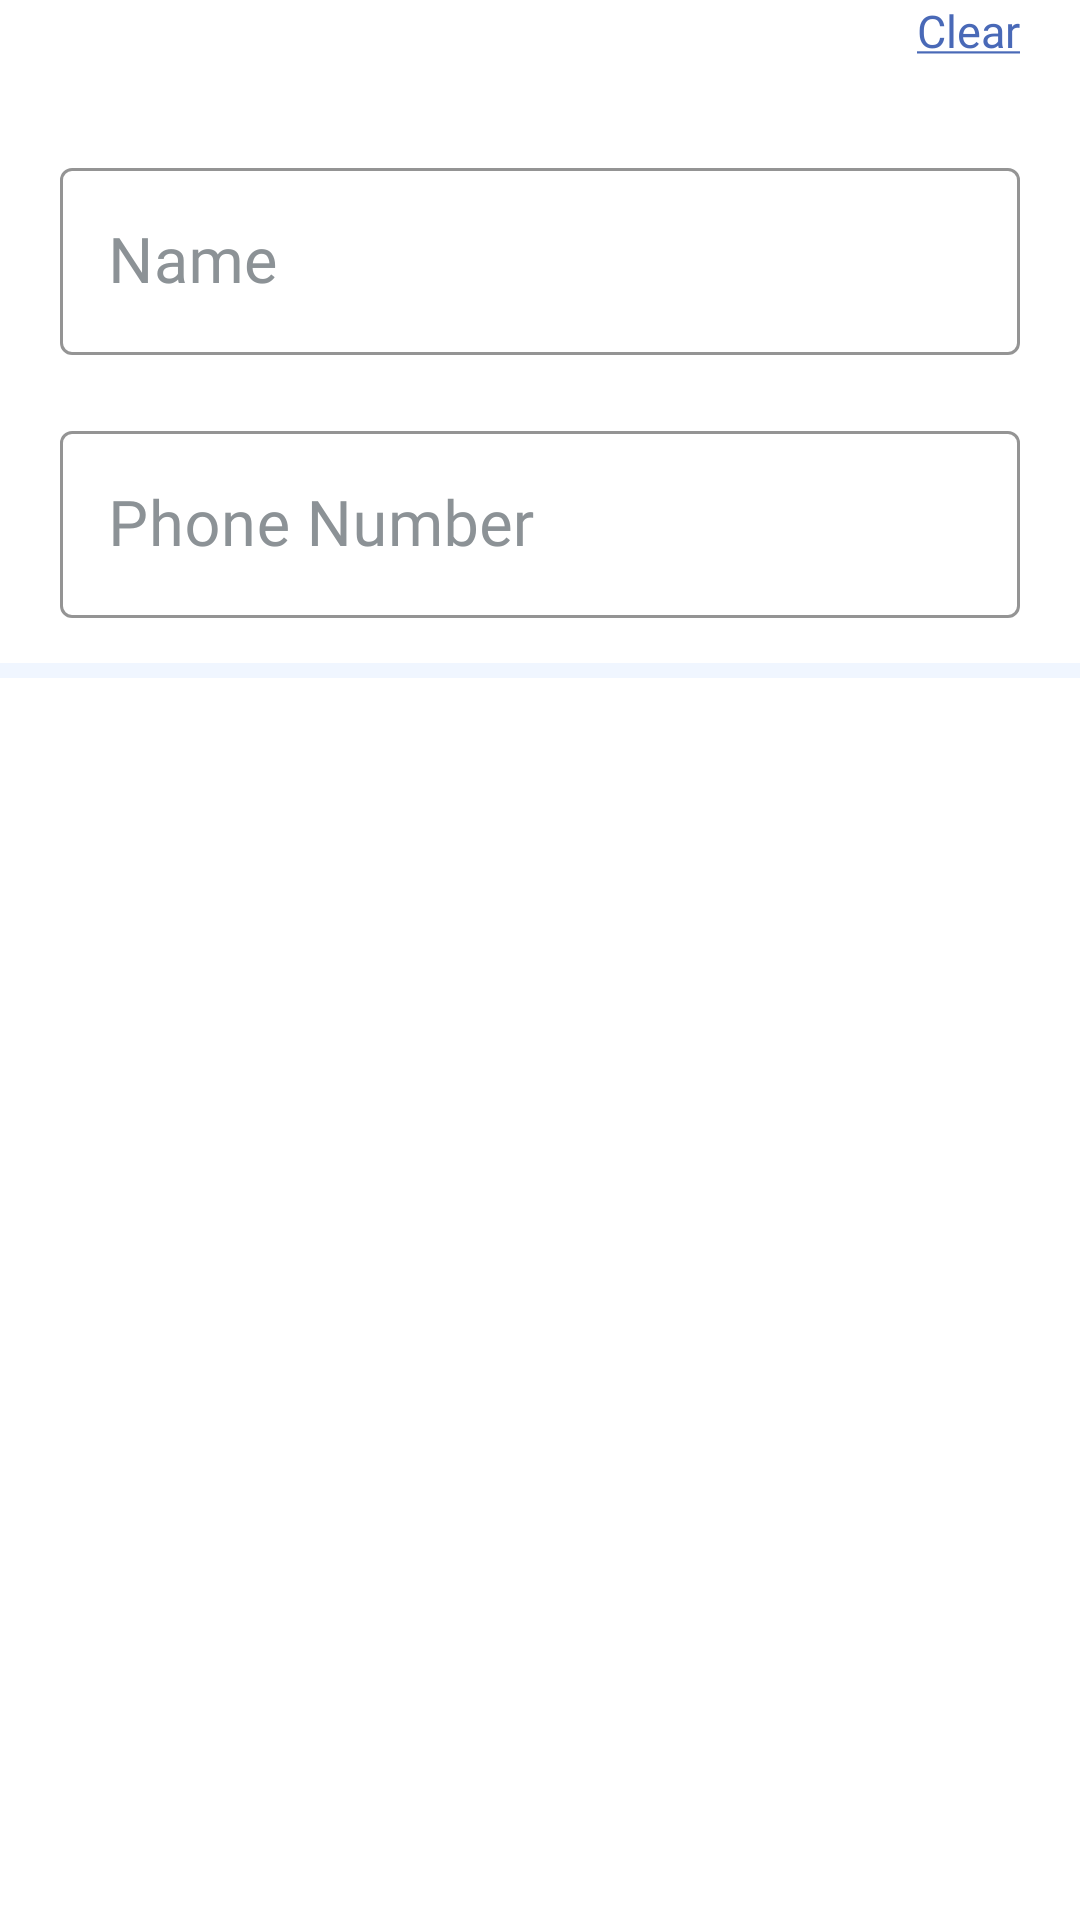

The Android layout XML behind this screen, and the referenced resources:
<!-- AndroidManifest.xml: application theme Theme.ESPOnBoarding -->
<!-- res/layout/reference_item.xml -->
<?xml version="1.0" encoding="utf-8"?>
<layout xmlns:android="http://schemas.android.com/apk/res/android"
    xmlns:app="http://schemas.android.com/apk/res-auto">

    <data>

    </data>

    <androidx.constraintlayout.widget.ConstraintLayout
        android:layout_marginTop="@dimen/_15DP"
        android:layout_width="match_parent"
        android:layout_height="wrap_content">

        <androidx.appcompat.widget.AppCompatTextView
            android:id="@+id/reference_count"
            android:layout_width="wrap_content"
            android:layout_height="wrap_content"
            android:text=""
            android:layout_marginHorizontal="@dimen/_20DP"
            app:layout_constraintTop_toTopOf="parent"
            app:layout_constraintStart_toStartOf="parent"
            android:textSize="@dimen/_19SP"
            android:textColor="@color/black_1A"
            android:fontFamily="@font/roboto_medium"/>
        <androidx.appcompat.widget.AppCompatTextView
            android:id="@+id/tvClear"
            android:layout_width="wrap_content"
            android:layout_height="wrap_content"
            android:text="@string/clear"
            android:paddingBottom="@dimen/_10DP"
            android:paddingHorizontal="@dimen/_20DP"
            app:layout_constraintTop_toTopOf="parent"
            app:layout_constraintEnd_toEndOf="parent"
            android:textSize="@dimen/_15SP"
            android:textColor="@color/blue"
            android:fontFamily="@font/roboto_medium"/>

        <com.google.android.material.textfield.TextInputLayout
            android:id="@+id/tilReferenceName"
            android:layout_width="match_parent"
            android:layout_height="wrap_content"
            android:layout_marginTop="@dimen/_25DP"
            android:hint="@string/name"
            app:errorEnabled="false"
            android:layout_marginHorizontal="@dimen/_20DP"
            app:hintTextColor="@color/black_1A"
            android:textColorHint="@color/grey_96"
            app:boxStrokeColor="@color/grey_96"
            app:errorIconDrawable="@color/transparent"
            style="@style/Widget.MaterialComponents.TextInputLayout.OutlinedBox"
            app:layout_constraintStart_toStartOf="parent"
            app:layout_constraintTop_toBottomOf="@id/reference_count">

            <com.google.android.material.textfield.TextInputEditText
                android:id="@+id/etName"
                android:layout_width="match_parent"
                android:layout_height="wrap_content"
                android:maxLines="1"
                android:maxLength="60"
                android:inputType="textPersonName"
                android:textColorHint="@color/grey_96"
                android:textColor="@color/black_1A"
                android:fontFamily="@font/roboto_medium"
                android:textSize="@dimen/_21SP" />

        </com.google.android.material.textfield.TextInputLayout>
        <androidx.appcompat.widget.AppCompatTextView
            android:id="@+id/nameErrorTv"
            android:layout_width="@dimen/_0DP"
            android:layout_height="wrap_content"
            android:drawablePadding="@dimen/_10DP"
            android:textColor="@color/red_4B"
            android:fontFamily="@font/roboto_regular"
            android:textSize="@dimen/_14SP"
            android:visibility="gone"
            app:layout_constraintEnd_toEndOf="@id/tilReferenceName"
            app:layout_constraintTop_toBottomOf="@id/tilReferenceName"
            app:layout_constraintStart_toStartOf="@id/tilReferenceName"
            android:drawableStart="@drawable/ic_error"/>
        <com.google.android.material.textfield.TextInputLayout
            android:id="@+id/tilPhoneNumber"
            android:layout_width="match_parent"
            android:layout_height="wrap_content"
            android:layout_marginTop="@dimen/_20DP"
            android:hint="@string/phone_number"
            app:errorIconDrawable="@color/transparent"
            app:hintTextColor="@color/black_1A"
            android:textColorHint="@color/grey_96"
            app:boxStrokeColor="@color/grey_96"
            app:errorEnabled="false"
            android:layout_marginHorizontal="@dimen/_20DP"
            style="@style/Widget.MaterialComponents.TextInputLayout.OutlinedBox"
            app:layout_constraintStart_toStartOf="parent"
            app:layout_constraintTop_toBottomOf="@id/nameErrorTv">

            <com.google.android.material.textfield.TextInputEditText
                android:id="@+id/etPhoneNumber"
                android:layout_width="match_parent"
                android:layout_height="wrap_content"
                android:maxLines="1"
                android:maxLength="10"
                android:inputType="phone"
                android:digits="0123456789"
                android:textColor="@color/black_1A"
                android:fontFamily="@font/roboto_medium"
                android:textSize="@dimen/_21SP"
                />
        </com.google.android.material.textfield.TextInputLayout>
        <androidx.appcompat.widget.AppCompatTextView
            android:id="@+id/phoneErrorTv"
            android:layout_width="@dimen/_0DP"
            android:layout_height="wrap_content"
            android:drawablePadding="@dimen/_10DP"
            android:textColor="@color/red_4B"
            android:fontFamily="@font/roboto_regular"
            android:textSize="@dimen/_14SP"
            android:visibility="gone"
            app:layout_constraintEnd_toEndOf="@id/tilPhoneNumber"
            app:layout_constraintTop_toBottomOf="@id/tilPhoneNumber"
            app:layout_constraintStart_toStartOf="@id/tilPhoneNumber"
            android:drawableStart="@drawable/ic_error"/>
        <View
            android:id="@+id/view"
            android:layout_width="match_parent"
            android:layout_height="@dimen/_5DP"
            android:background="@color/blue_FF"
            android:layout_marginTop="@dimen/_15DP"
            app:layout_constraintTop_toBottomOf="@id/phoneErrorTv"/>
    </androidx.constraintlayout.widget.ConstraintLayout>
</layout>
<!-- resources referenced by this layout -->
<resources>
  <color name="black_1A">#1A1A1A</color>
  <color name="blue">#4969B7</color>
  <color name="blue_FF">#F0F6FF</color>
  <color name="grey_96">#8C9296</color>
  <color name="red_4B">#E94B4B</color>
  <color name="transparent">#00FFFFFF</color>
  <dimen name="_0DP">0dp</dimen>
  <dimen name="_10DP">10dp</dimen>
  <dimen name="_14SP">14sp</dimen>
  <dimen name="_15DP">15dp</dimen>
  <dimen name="_15SP">15sp</dimen>
  <dimen name="_19SP">19sp</dimen>
  <dimen name="_20DP">20dp</dimen>
  <dimen name="_21SP">21sp</dimen>
  <dimen name="_25DP">25dp</dimen>
  <dimen name="_5DP">5dp</dimen>
  <!-- drawable ic_error (drawable) -->
  <vector xmlns:android="http://schemas.android.com/apk/res/android"
      android:width="18dp"
      android:height="18dp"
      android:viewportWidth="18"
      android:viewportHeight="18">
    <group>
      <clip-path
          android:pathData="M0,0h18v18h-18z"/>
      <path
          android:strokeWidth="1"
          android:pathData="M9,9m-8.5,0a8.5,8.5 0,1 1,17 0a8.5,8.5 0,1 1,-17 0"
          android:fillColor="#E94B4B"
          android:strokeColor="#E94B4B"/>
      <path
          android:pathData="M7.5,4.5H9.75V10.5H7.5V4.5Z"
          android:fillColor="#ffffff"/>
      <path
          android:pathData="M7.5,11.25H9.75V13.5H7.5V11.25Z"
          android:fillColor="#ffffff"/>
    </group>
  </vector>
  <string name="clear"><u>Clear</u></string>
  <string name="name">Name</string>
  <string name="phone_number">Phone Number</string>
  <style name="Theme.ESPOnBoarding" parent="Theme.MaterialComponents.Light.NoActionBar">
          
          <item name="android:forceDarkAllowed" tools:targetApi="q">false</item>
  
          <item name="colorPrimary">@color/purple_500</item>
  
          <item name="colorPrimaryVariant">@color/purple_700</item>
          <item name="colorOnPrimary">@color/white</item>
  
          
          <item name="colorSecondary">@color/teal_200</item>
          <item name="colorSecondaryVariant">@color/teal_700</item>
          <item name="colorOnSecondary">@color/black</item>
          
  
  
             <item name="android:windowFullscreen">false</item>
          <item name="windowNoTitle">true</item>
          <item name="colorPrimaryDark">@color/light_grey_ec</item>
  
          
          <item name="android:windowLightStatusBar">true</item>
  
      </style>
  <color name="purple_500">#FF6200EE</color>
  <color name="purple_700">#FF3700B3</color>
  <color name="white">#FFFFFF</color>
  <color name="teal_200">#FF03DAC5</color>
  <color name="teal_700">#FF018786</color>
  <color name="black">#000000</color>
  <color name="light_grey_ec">#E6EEFC</color>
</resources>
